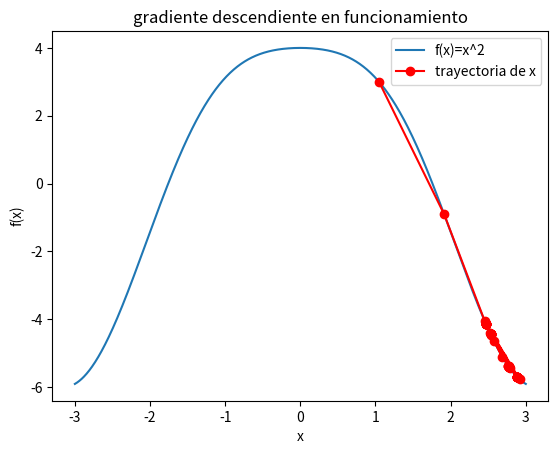

Write the Python code that produced this figure.
import matplotlib.pyplot as plt
import numpy as np
def f(x): #este
    return 5*np.cos(x)-np.cos(2*x)
def grad_f(x): #tambien este
    return -5*np.sin(x)+5*np.sin(5*x)
#algoritmo de gradiente descendente
def gradiente_descent(grad, start, lerning_rate, num_iter):
    x = start
    history=[x]
    for i in range(num_iter):
        x = x - lerning_rate*grad(x)
        history.append(x)
    return x, history
#start = (np.pi/2+0-1)
start=(np.pi/3)
learning_rate=0.1
num_iter=50

x_min, history = gradiente_descent(grad_f, start, learning_rate, num_iter)
print("El valor minimo encontrado de x es: {x_min}")
history=np.array(history)

x_vals = np.linspace(-3, 3, 1000)
y_vals = f(x_vals) #np.linspace(-30, 30, 100)
plt.plot(x_vals, y_vals, label='f(x)=x^2')
plt.plot(history, f(history), 'ro-', label='trayectoria de x')
plt.legend()
plt.xlabel('x')
plt.ylabel('f(x)')
plt.title('gradiente descendiente en funcionamiento')
plt.show()
